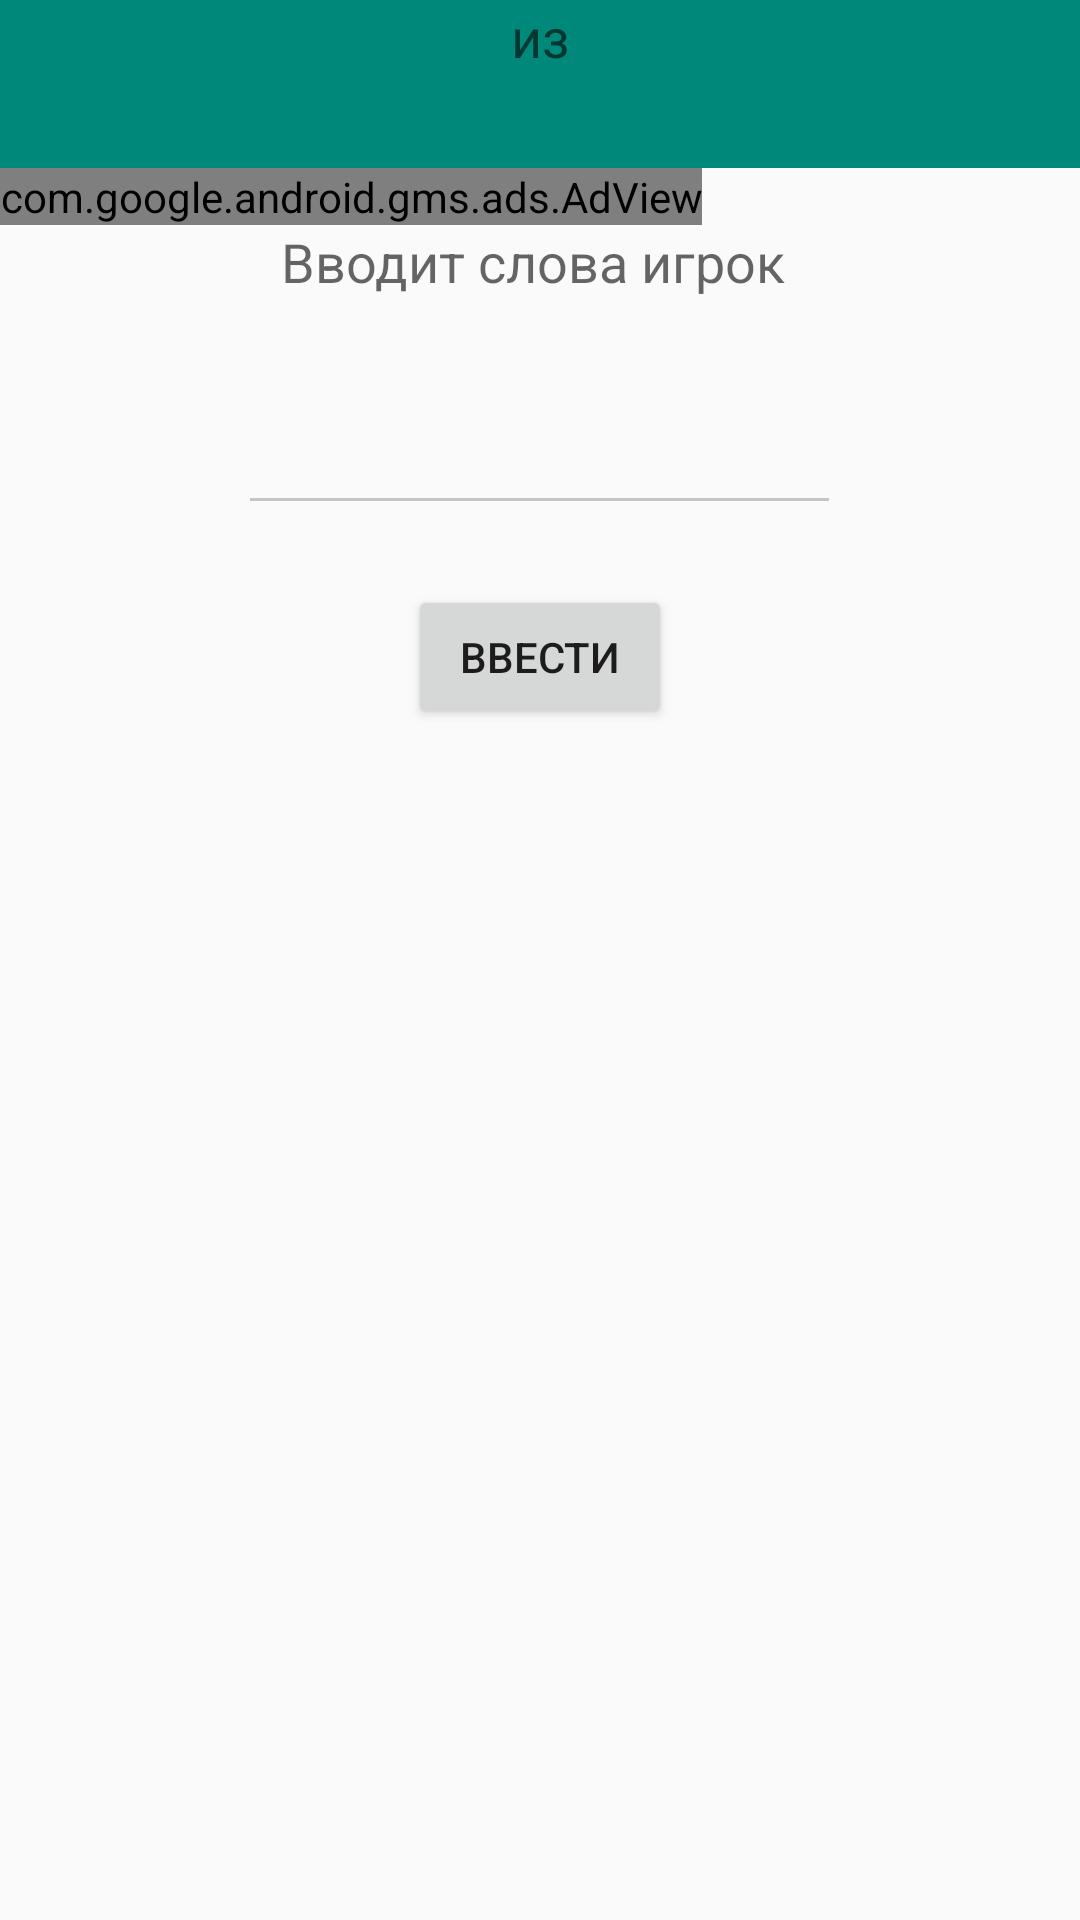

Produce the Android XML layout that renders to this screen, including the resource entries it uses.
<!-- AndroidManifest.xml: application theme AppTheme -->
<!-- res/layout/activity_three.xml -->
<RelativeLayout xmlns:android="http://schemas.android.com/apk/res/android"
    xmlns:tools="http://schemas.android.com/tools" android:layout_width="match_parent"
    xmlns:app="http://schemas.android.com/apk/res-auto"
    xmlns:ads="http://schemas.android.com/apk/res-auto"
    android:layout_height="match_parent"
    tools:context="com.rmobile.Headgear.ThreeActivity">

    <android.support.design.widget.AppBarLayout
        android:id="@+id/appbar"
        android:layout_width="match_parent"
        android:layout_height="wrap_content"
        android:paddingTop="@dimen/appbar_padding_top"
        android:theme="@style/AppTheme.AppBarOverlay">
    <android.support.v7.widget.Toolbar
        android:id="@+id/toolbar"
        android:layout_width="match_parent"
        android:layout_height="?attr/actionBarSize"
        android:background="?attr/colorPrimary"
        app:layout_scrollFlags="scroll|enterAlways"
        app:popupTheme="@style/AppTheme.PopupOverlay">
    </android.support.v7.widget.Toolbar>
    </android.support.design.widget.AppBarLayout>

    <LinearLayout
        android:orientation="vertical"
        android:layout_width="match_parent"
        android:layout_height="wrap_content"
        android:id="@+id/linearLayout"
        android:weightSum="1"
        android:layout_below="@+id/appbar">
        <com.google.android.gms.ads.AdView
            android:id="@+id/adView"
            android:layout_width="wrap_content"
            android:layout_height="wrap_content"
            android:layout_centerHorizontal="true"
            android:layout_alignParentBottom="true"
            ads:adSize="SMART_BANNER"
            ads:adUnitId="@string/banner_ad_unit_id">
        </com.google.android.gms.ads.AdView>
        <TextView
            android:layout_width="wrap_content"
            android:layout_height="wrap_content"
            android:textAppearance="?android:attr/textAppearanceMedium"
            android:text="Вводит слова игрок "
            android:id="@+id/tvText2"
            android:layout_below="@+id/tvText"
            android:layout_centerHorizontal="true"
            android:layout_gravity="center_horizontal" />

        <TextView
            android:layout_width="wrap_content"
            android:layout_height="wrap_content"
            android:textAppearance="?android:attr/textAppearanceMedium"
            android:id="@+id/tvNameMember"
            android:layout_below="@+id/tvText2"
            android:layout_centerHorizontal="true"
            android:layout_gravity="center_horizontal"
             />

        <EditText
            android:layout_width="201dp"
            android:layout_height="wrap_content"
            android:id="@+id/etWord"
            android:layout_marginTop="10dp"
            android:gravity="center"
            android:layout_gravity="center_horizontal" />

        <Button
            android:layout_width="wrap_content"
            android:layout_height="wrap_content"
            android:text="Ввести"
            android:id="@+id/btnEnterWord"
            android:layout_gravity="center_horizontal"
            android:layout_marginTop="20dp"
            android:enabled="true" />

    </LinearLayout>

    <TextView
        android:layout_width="wrap_content"
        android:layout_height="wrap_content"
        android:textAppearance="?android:attr/textAppearanceMedium"
        android:text="из"
        android:id="@+id/tvCurrentWord"
        android:layout_centerHorizontal="true" />

    <ListView
        android:layout_width="wrap_content"
        android:layout_height="wrap_content"
        android:id="@+id/lvWords"
        android:layout_marginTop="15dp"
        android:layout_alignParentEnd="true"
        android:layout_below="@+id/linearLayout" />

</RelativeLayout>
<!-- resources referenced by this layout -->
<resources>
  <string name="banner_ad_unit_id">ca-app-pub-9349956250656731/8384001461</string>
  <style name="AppTheme.AppBarOverlay" parent="ThemeOverlay.AppCompat.Dark.ActionBar" />
  <style name="AppTheme.PopupOverlay" parent="ThemeOverlay.AppCompat.Light" />
  <style name="AppTheme" parent="Theme.AppCompat.Light.NoActionBar">
          
          <item name="colorPrimary">@color/ColorPrimary</item>
          <item name="colorPrimaryDark">@color/ColorPrimaryDark</item>
          <item name="windowActionBar">false</item>
          <item name="colorControlNormal">#c5c5c5</item>
      </style>
  <color name="ColorPrimary">#00897B</color>
  <color name="ColorPrimaryDark">#00695C</color>
</resources>
